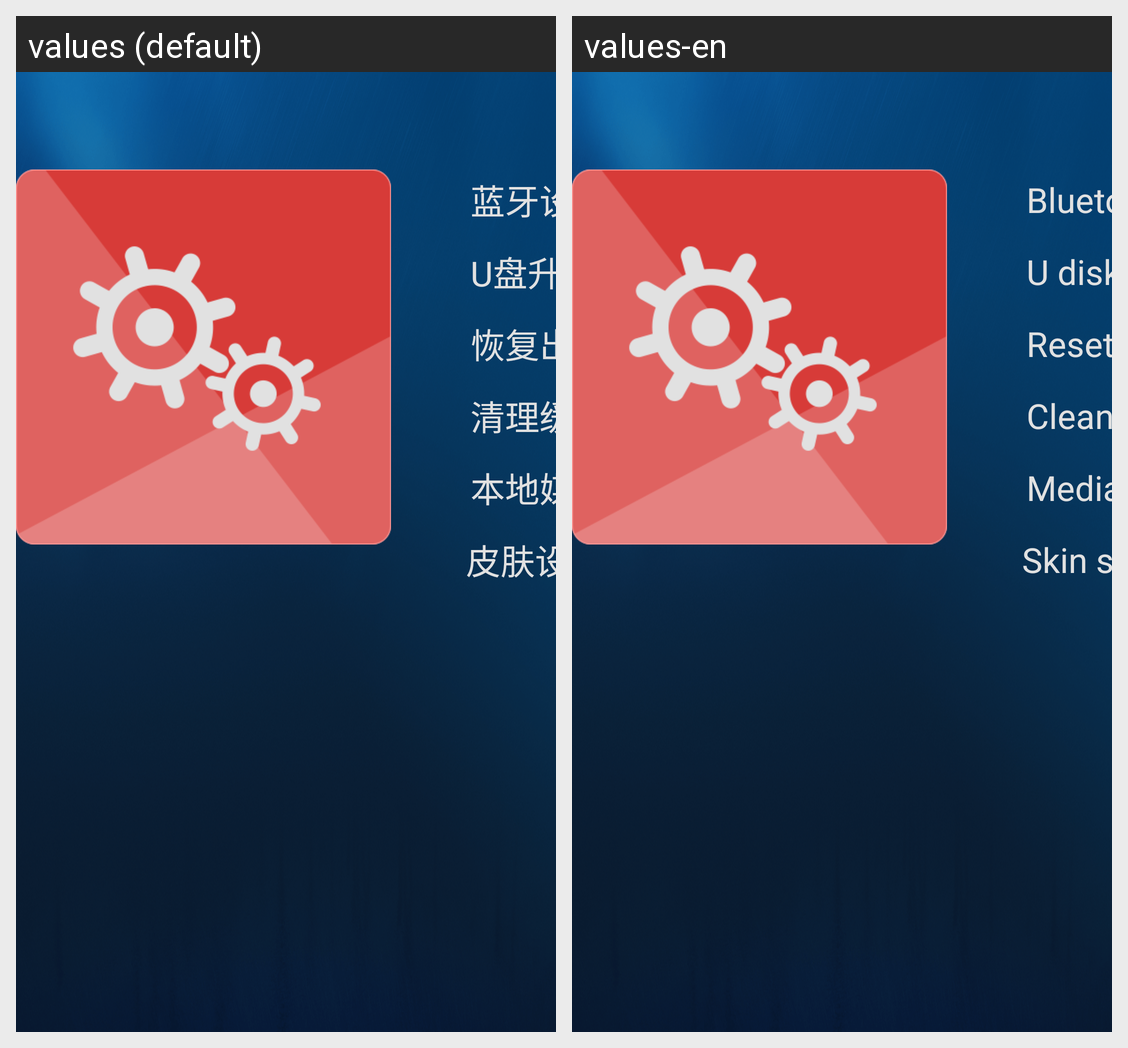

Translations of the strings shown on this Android screen, per locale in the grid:
Android screen res/layout/fragment_other.xml rendered under 2 locales, left to right: values (default), values-en. Device: Nexus 5 (rendered at 1080×1920; each locale shown at half size, 540×960, under a caption strip naming it); theme Theme_Cool.
Strings drawn on this screen, with the default value and each locale's value (text and hints the layout hard-codes, and strings that could not be matched under every locale, appear in the picture but are not listed):

bluetooth_setting
  values: 蓝牙设置
  values-en: Bluetooth Settings

usb_update
  values: U盘升级
  values-en: U disk Upgrade

mast_clear
  values: 恢复出厂设置
  values-en: Reset device

clear_cache
  values: 清理缓存
  values-en: Clean cache

local_mediaplay
  values: 本地媒体
  values-en: Media

menuStyle
  values: 皮肤设置
  values-en: Skin setting
